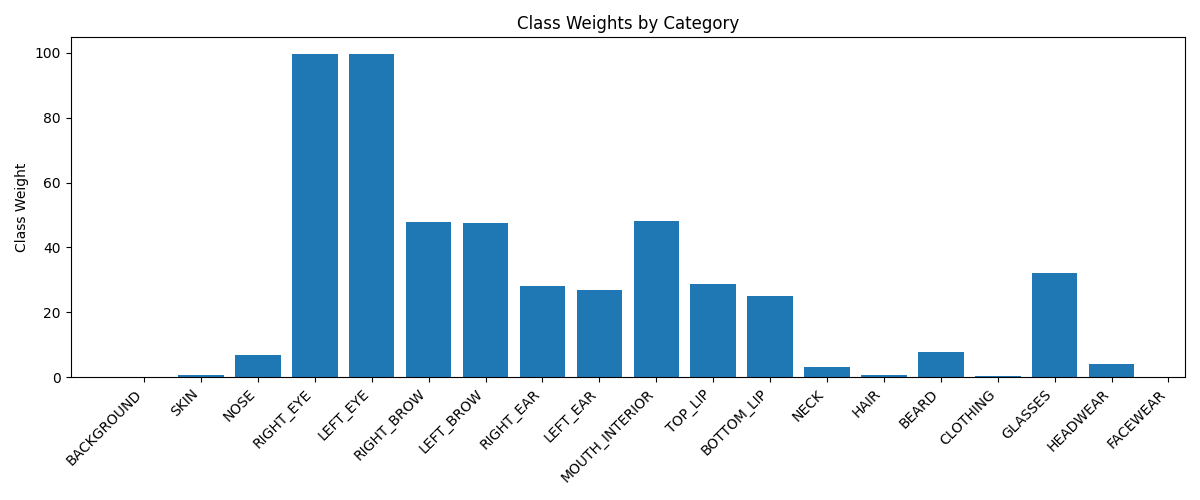

Source data for this figure (header and first rows):
ClassID, Label, Weight
0, BACKGROUND, 0.08412
1, SKIN, 0.6115
2, NOSE, 6.97
3, RIGHT_EYE, 99.78
4, LEFT_EYE, 99.63
5, RIGHT_BROW, 48
6, LEFT_BROW, 47.48
7, RIGHT_EAR, 27.97
8, LEFT_EAR, 27.02
9, MOUTH_INTERIOR, 48.2
10, TOP_LIP, 28.67
11, BOTTOM_LIP, 25.05
12, NECK, 3.171
13, HAIR, 0.6222
14, BEARD, 7.815
15, CLOTHING, 0.3598
16, GLASSES, 31.99
17, HEADWEAR, 4.134
18, FACEWEAR, inf
